Dataset: data (GitHub, finknj/ChessMate). Classes: blue bishop, blue king, blue knight, blue pawn, blue queen, blue rook, temp, yellow bishop, yellow king, yellow knight, yellow pawn, yellow queen, yellow rook.

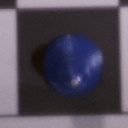
Label: blue bishop

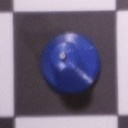
Label: blue pawn

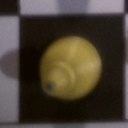
Label: yellow bishop

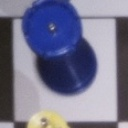
Label: blue rook

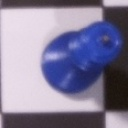
Label: blue queen

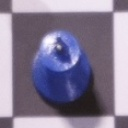
Label: blue king
